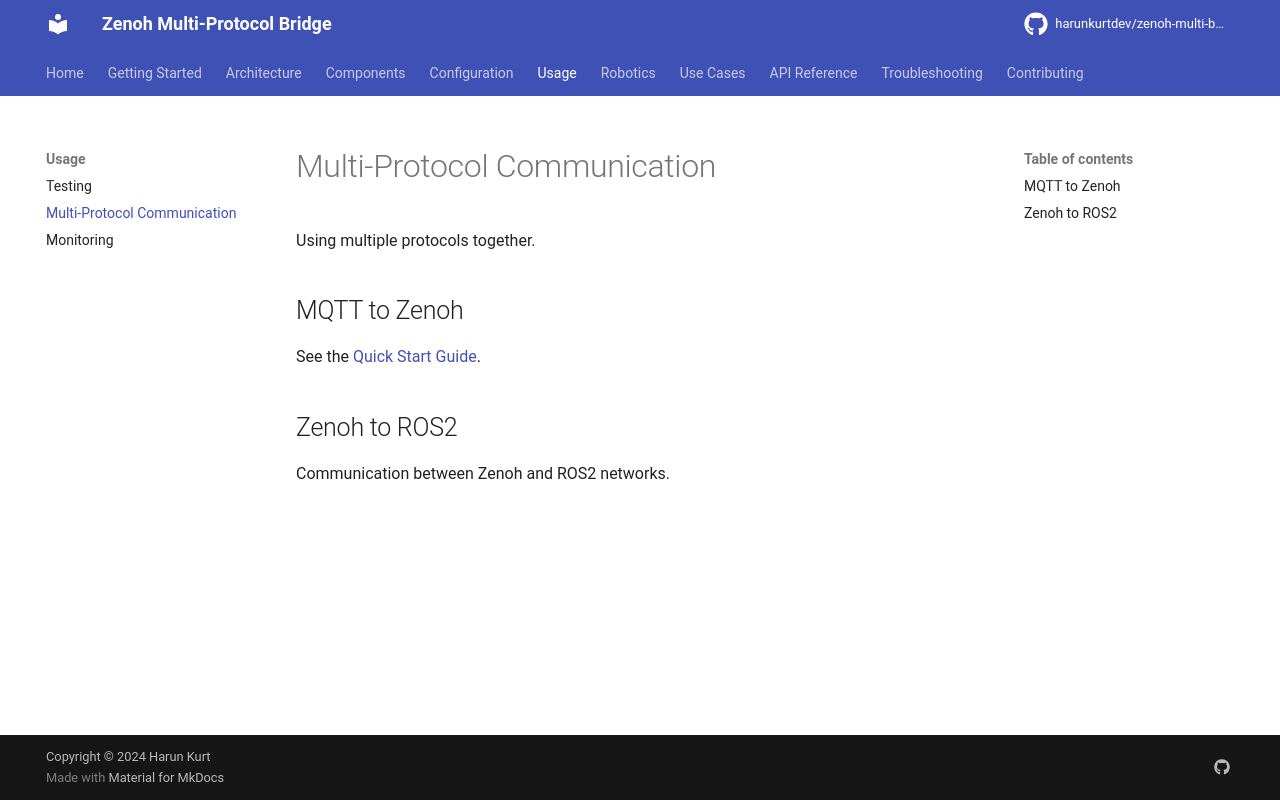

repository: harunkurtdev/zenoh-multi-bridge · page: usage/multi-protocol/index.html · generator: mkdocs

# Multi-Protocol Communication

Using multiple protocols together.

## MQTT to Zenoh

See the [Quick Start Guide](../getting-started/quick-start.md).

## Zenoh to ROS2

Communication between Zenoh and ROS2 networks.
